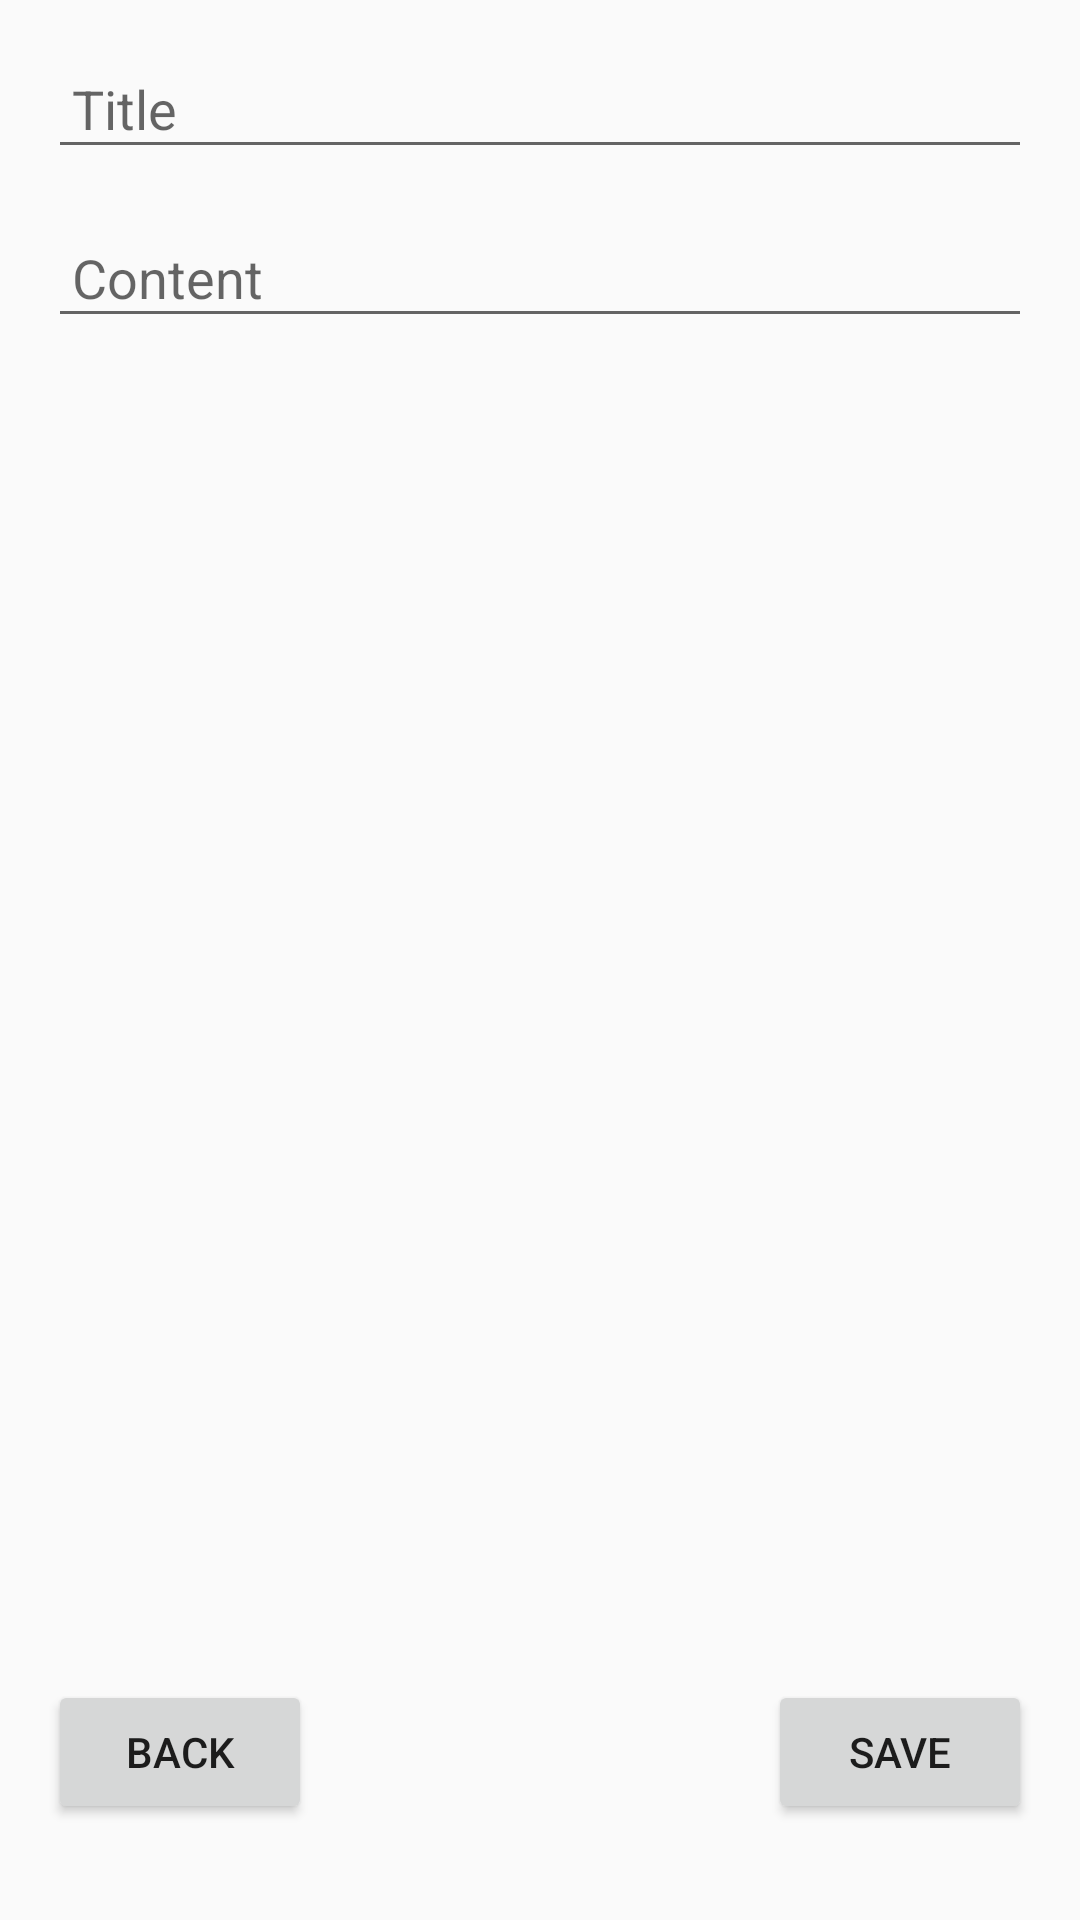

Write the Android layout XML for this screen, with the resource values it uses.
<!-- AndroidManifest.xml: application theme Theme.MyNoteApp -->
<!-- res/layout/activity_note_detail.xml -->
<?xml version="1.0" encoding="utf-8"?>
<RelativeLayout xmlns:android="http://schemas.android.com/apk/res/android"
    android:layout_width="match_parent"
    android:layout_height="match_parent"
    android:padding="16dp">

    <EditText
        android:id="@+id/editTextTitle"
        android:layout_width="match_parent"
        android:layout_height="wrap_content"
        android:hint="Title"
        android:padding="8dp"
        android:textSize="18sp" />

    <EditText
        android:id="@+id/editTextContent"
        android:layout_width="match_parent"
        android:layout_height="wrap_content"
        android:hint="Content"
        android:padding="8dp"
        android:textSize="18sp"
        android:layout_below="@id/editTextTitle"
        android:layout_marginTop="16dp" />

    <ImageView
        android:id="@+id/imageViewNote"
        android:layout_width="match_parent"
        android:layout_height="200dp"
        android:layout_below="@id/editTextContent"
        android:layout_marginTop="16dp"
        android:contentDescription="Note Image" />

    <Button
        android:id="@+id/buttonBack"
        android:layout_width="wrap_content"
        android:layout_height="wrap_content"
        android:text="Back"
        android:layout_alignParentBottom="true"
        android:layout_alignParentStart="true"
        android:layout_marginBottom="16dp" />

    <Button
        android:id="@+id/buttonSave"
        android:layout_width="wrap_content"
        android:layout_height="wrap_content"
        android:text="Save"
        android:layout_alignParentBottom="true"
        android:layout_alignParentEnd="true"
        android:layout_marginBottom="16dp" />
    
    <Button
        android:id="@+id/buttonPlayAudio"
        android:layout_width="wrap_content"
        android:layout_height="wrap_content"
        android:text="Play Audio"
        android:layout_alignParentBottom="true"
        android:layout_centerHorizontal="true"
        android:layout_marginBottom="16dp"
        android:visibility="gone" /> 
</RelativeLayout>
<!-- resources referenced by this layout -->
<resources>
  <style name="Theme.MyNoteApp" parent="Base.Theme.MyNoteApp" />
  <style name="Base.Theme.MyNoteApp" parent="Theme.AppCompat.DayNight">
          
          
      </style>
</resources>
